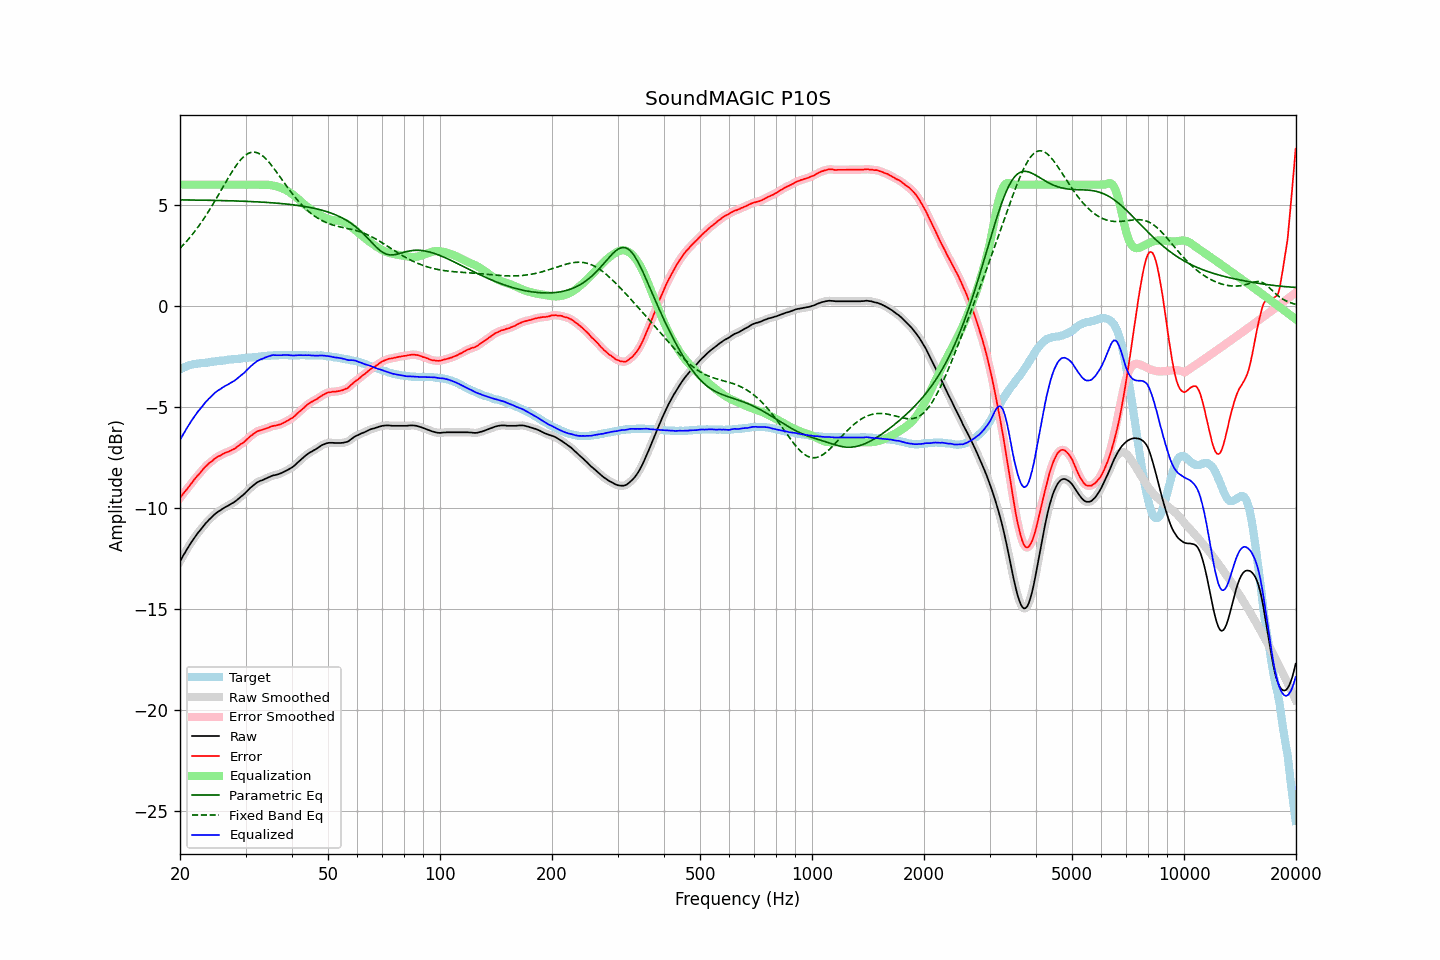

Source data for this figure (header and first rows):
frequency, raw, error, smoothed, error_smoothed, equalization, parametric_eq, fixed_band_eq, equalized_raw, equalized_smoothed, target
20.00, -12.64, -9.50, -12.64, -9.50, 6.00, 5.25, 2.85, -6.64, -6.64, -3.14
20.20, -12.50, -9.40, -12.50, -9.40, 6.00, 5.25, 2.93, -6.50, -6.50, -3.10
20.40, -12.35, -9.29, -12.36, -9.30, 6.00, 5.24, 3.01, -6.35, -6.36, -3.06
20.61, -12.23, -9.19, -12.22, -9.19, 6.00, 5.24, 3.10, -6.23, -6.22, -3.03
20.81, -12.08, -9.09, -12.08, -9.09, 6.00, 5.24, 3.19, -6.08, -6.08, -2.99
21.02, -11.95, -9.00, -11.95, -8.99, 6.00, 5.24, 3.28, -5.95, -5.95, -2.95
21.23, -11.82, -8.89, -11.82, -8.89, 6.00, 5.24, 3.37, -5.82, -5.82, -2.93
21.44, -11.70, -8.79, -11.70, -8.79, 6.00, 5.24, 3.47, -5.70, -5.70, -2.91
21.66, -11.58, -8.69, -11.58, -8.69, 6.00, 5.24, 3.57, -5.58, -5.58, -2.89
21.87, -11.46, -8.58, -11.46, -8.58, 6.00, 5.24, 3.67, -5.46, -5.46, -2.88
22.09, -11.35, -8.49, -11.35, -8.49, 6.00, 5.24, 3.77, -5.35, -5.35, -2.86
22.31, -11.24, -8.39, -11.25, -8.39, 6.00, 5.23, 3.88, -5.24, -5.25, -2.85
22.54, -11.15, -8.31, -11.15, -8.31, 6.00, 5.23, 3.99, -5.15, -5.15, -2.84
22.76, -11.05, -8.22, -11.05, -8.21, 6.00, 5.23, 4.10, -5.05, -5.05, -2.83
22.99, -10.95, -8.12, -10.95, -8.12, 6.00, 5.23, 4.22, -4.95, -4.95, -2.83
23.22, -10.84, -8.02, -10.85, -8.03, 6.00, 5.23, 4.34, -4.84, -4.85, -2.82
23.45, -10.75, -7.94, -10.75, -7.94, 6.00, 5.23, 4.46, -4.75, -4.75, -2.81
23.69, -10.67, -7.87, -10.67, -7.86, 6.00, 5.23, 4.58, -4.67, -4.67, -2.81
23.92, -10.58, -7.79, -10.59, -7.80, 6.00, 5.23, 4.70, -4.58, -4.59, -2.80
24.16, -10.51, -7.74, -10.51, -7.73, 6.00, 5.22, 4.83, -4.51, -4.51, -2.78
24.40, -10.43, -7.68, -10.43, -7.67, 6.00, 5.22, 4.96, -4.43, -4.43, -2.76
24.65, -10.35, -7.60, -10.36, -7.60, 6.00, 5.22, 5.10, -4.35, -4.36, -2.76
24.89, -10.28, -7.53, -10.28, -7.54, 6.00, 5.22, 5.23, -4.28, -4.28, -2.75
25.14, -10.22, -7.48, -10.22, -7.48, 6.00, 5.22, 5.37, -4.22, -4.22, -2.74
25.39, -10.16, -7.43, -10.17, -7.44, 6.00, 5.22, 5.50, -4.16, -4.17, -2.73
25.65, -10.12, -7.41, -10.12, -7.40, 6.00, 5.21, 5.64, -4.12, -4.12, -2.71
25.91, -10.06, -7.35, -10.06, -7.36, 6.00, 5.21, 5.78, -4.06, -4.06, -2.71
26.16, -10.01, -7.31, -10.01, -7.31, 6.00, 5.21, 5.92, -4.01, -4.01, -2.70
26.43, -9.96, -7.27, -9.97, -7.28, 6.00, 5.21, 6.06, -3.96, -3.97, -2.69
26.69, -9.92, -7.24, -9.92, -7.25, 6.00, 5.21, 6.19, -3.92, -3.92, -2.68
26.96, -9.88, -7.22, -9.88, -7.21, 6.00, 5.20, 6.33, -3.88, -3.88, -2.66
27.23, -9.83, -7.18, -9.83, -7.18, 6.00, 5.20, 6.46, -3.83, -3.83, -2.65
27.50, -9.78, -7.14, -9.79, -7.14, 6.00, 5.20, 6.59, -3.78, -3.79, -2.64
27.77, -9.74, -7.10, -9.74, -7.10, 6.00, 5.20, 6.72, -3.74, -3.74, -2.64
28.05, -9.69, -7.07, -9.69, -7.06, 6.00, 5.19, 6.84, -3.69, -3.69, -2.62
28.33, -9.63, -7.01, -9.63, -7.01, 6.00, 5.19, 6.95, -3.63, -3.63, -2.63
28.62, -9.56, -6.95, -9.56, -6.95, 6.00, 5.19, 7.06, -3.56, -3.56, -2.62
28.90, -9.49, -6.89, -9.50, -6.89, 6.00, 5.19, 7.16, -3.49, -3.50, -2.61
29.19, -9.43, -6.82, -9.43, -6.84, 6.00, 5.18, 7.26, -3.43, -3.43, -2.61
29.48, -9.37, -6.79, -9.37, -6.78, 6.00, 5.18, 7.34, -3.37, -3.37, -2.58
29.78, -9.30, -6.72, -9.30, -6.72, 6.00, 5.18, 7.41, -3.30, -3.30, -2.58
30.08, -9.22, -6.65, -9.23, -6.65, 6.00, 5.17, 7.47, -3.22, -3.23, -2.57
30.38, -9.14, -6.57, -9.14, -6.58, 6.00, 5.17, 7.53, -3.14, -3.14, -2.57
30.68, -9.06, -6.51, -9.06, -6.50, 6.00, 5.17, 7.56, -3.06, -3.06, -2.55
30.99, -8.98, -6.43, -8.99, -6.44, 6.00, 5.16, 7.59, -2.98, -2.99, -2.55
31.30, -8.92, -6.38, -8.92, -6.38, 6.00, 5.16, 7.61, -2.92, -2.92, -2.55
31.61, -8.85, -6.32, -8.85, -6.31, 6.00, 5.16, 7.61, -2.85, -2.85, -2.54
31.93, -8.79, -6.27, -8.79, -6.26, 6.00, 5.15, 7.60, -2.79, -2.79, -2.53
32.24, -8.73, -6.20, -8.74, -6.21, 6.00, 5.15, 7.58, -2.73, -2.74, -2.53
32.57, -8.69, -6.18, -8.69, -6.18, 6.00, 5.14, 7.54, -2.69, -2.69, -2.51
32.89, -8.65, -6.15, -8.66, -6.15, 6.00, 5.14, 7.50, -2.65, -2.65, -2.50
33.22, -8.63, -6.14, -8.63, -6.13, 6.00, 5.13, 7.45, -2.63, -2.62, -2.49
33.55, -8.59, -6.11, -8.59, -6.11, 6.00, 5.13, 7.38, -2.59, -2.59, -2.49
33.89, -8.55, -6.08, -8.56, -6.08, 6.00, 5.12, 7.31, -2.55, -2.56, -2.48
34.23, -8.52, -6.05, -8.52, -6.05, 6.00, 5.12, 7.23, -2.53, -2.52, -2.47
34.57, -8.48, -6.02, -8.49, -6.02, 5.99, 5.11, 7.14, -2.50, -2.50, -2.46
34.92, -8.45, -5.99, -8.45, -5.99, 5.98, 5.11, 7.05, -2.48, -2.47, -2.46
35.27, -8.41, -5.96, -8.42, -5.96, 5.97, 5.10, 6.95, -2.45, -2.45, -2.45
35.62, -8.38, -5.94, -8.39, -5.94, 5.95, 5.10, 6.85, -2.43, -2.44, -2.45
35.97, -8.37, -5.92, -8.37, -5.92, 5.93, 5.09, 6.74, -2.44, -2.44, -2.45
... 635 more rows
